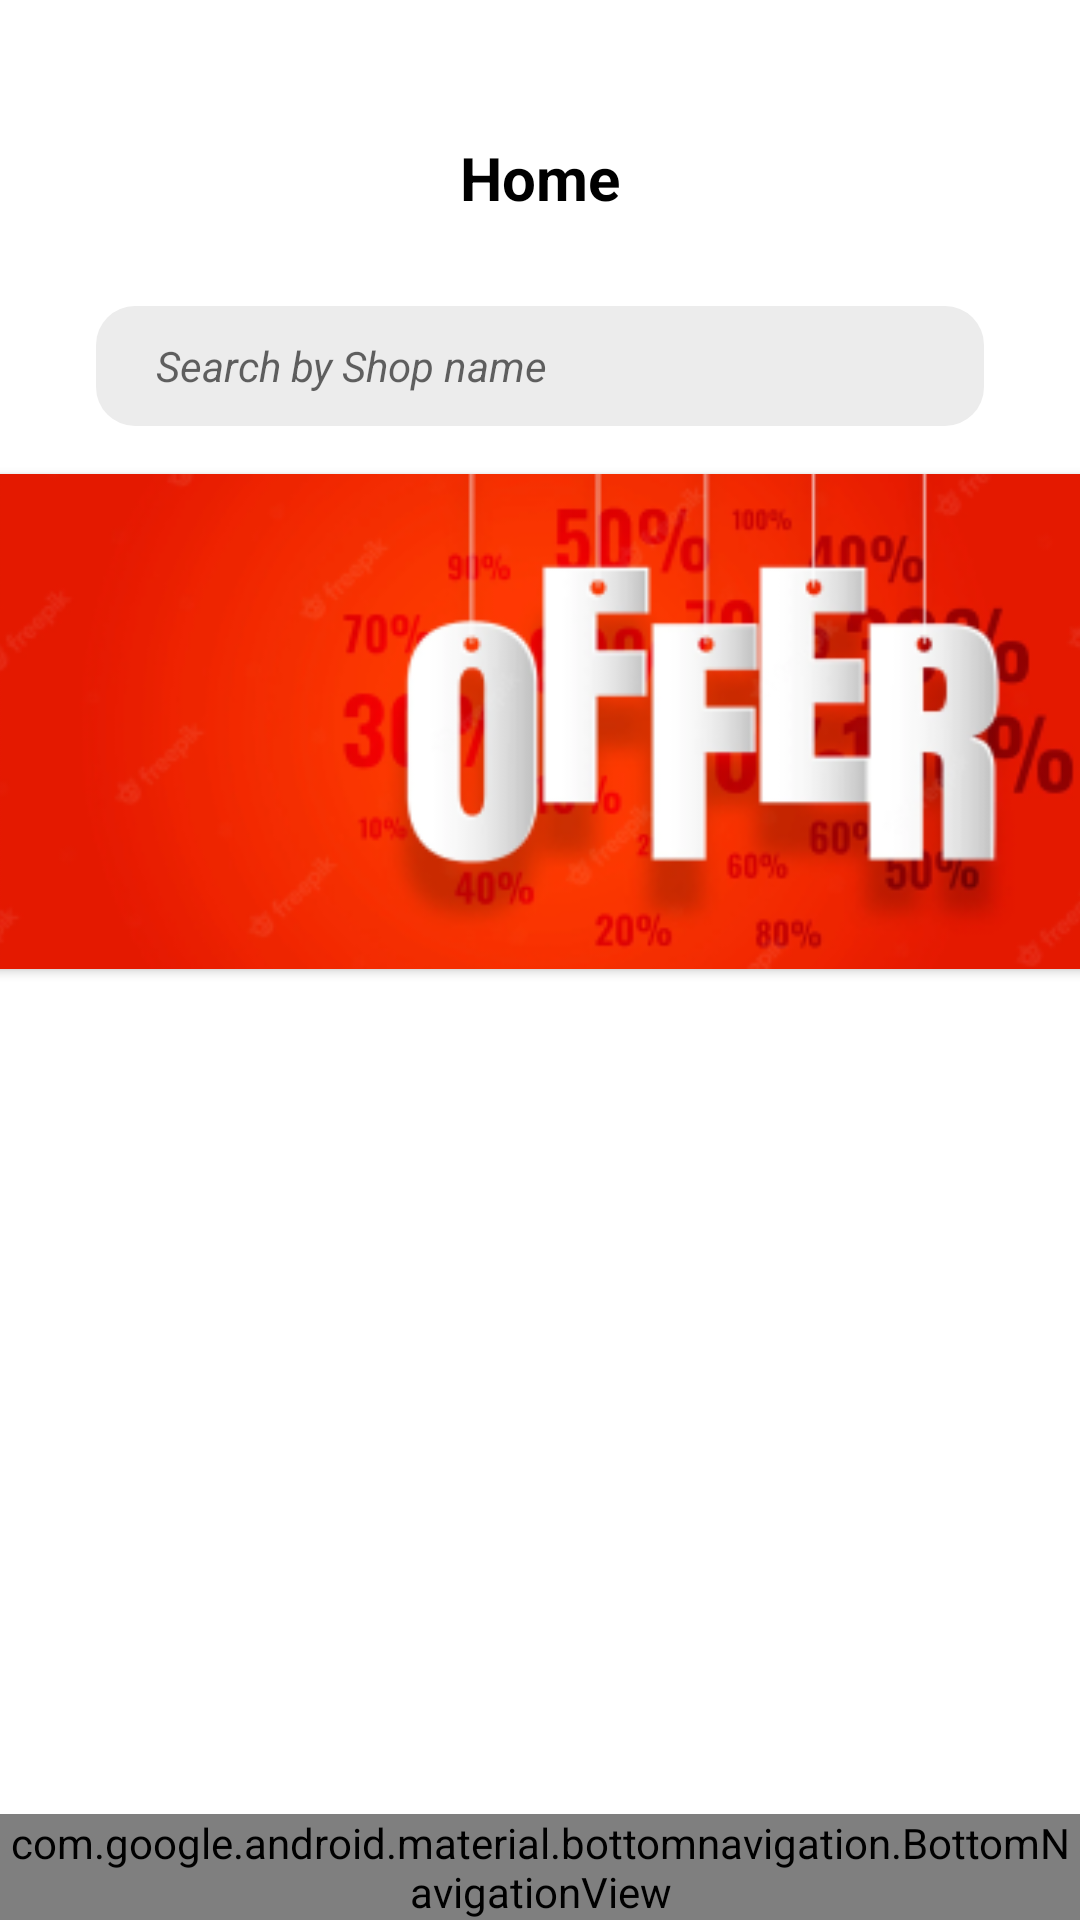

Layout XML and referenced resources for this Android screen:
<!-- AndroidManifest.xml: application theme Theme.OfferApplication -->
<!-- res/layout/activity_home.xml -->
<?xml version="1.0" encoding="utf-8"?>
<androidx.constraintlayout.widget.ConstraintLayout xmlns:android="http://schemas.android.com/apk/res/android"
    xmlns:app="http://schemas.android.com/apk/res-auto"
    xmlns:tools="http://schemas.android.com/tools"
    android:layout_width="match_parent"
    android:layout_height="match_parent"
    tools:context=".HomeActivity">

    <androidx.appcompat.widget.Toolbar
        android:id="@+id/toolbar"
        android:layout_width="409dp"
        android:layout_height="86dp"
        app:layout_constraintEnd_toEndOf="parent"
        app:layout_constraintHorizontal_bias="1.0"
        app:layout_constraintStart_toStartOf="parent"
        app:layout_constraintTop_toTopOf="parent">

    </androidx.appcompat.widget.Toolbar>

    <TextView
        android:id="@+id/editAccountTV"
        android:layout_width="wrap_content"
        android:layout_height="wrap_content"
        android:layout_marginTop="32dp"
        android:text="Home"
        android:textColor="#000000"
        android:textSize="20sp"
        android:textStyle="bold"
        app:layout_constraintBottom_toBottomOf="@+id/toolbar"
        app:layout_constraintEnd_toEndOf="@+id/toolbar"
        app:layout_constraintStart_toStartOf="parent"
        app:layout_constraintTop_toTopOf="parent" />

    <EditText
        android:id="@+id/editTextTextPersonName"
        android:layout_width="0dp"
        android:layout_height="40dp"
        android:layout_marginStart="32dp"
        android:layout_marginTop="16dp"
        android:layout_marginEnd="32dp"
        android:background="@drawable/search_background"
        android:drawableStart="@drawable/search"
        android:drawablePadding="10sp"
        android:ems="10"
        android:hint="Search by Shop name"
        android:inputType="textPersonName"
        android:paddingStart="20sp"
        android:textSize="14sp"
        android:textStyle="italic"
        app:layout_constraintEnd_toEndOf="parent"
        app:layout_constraintHorizontal_bias="0.0"
        app:layout_constraintStart_toStartOf="parent"
        app:layout_constraintTop_toBottomOf="@+id/toolbar" />

    <androidx.cardview.widget.CardView
        android:id="@+id/cardView"
        android:layout_width="408dp"
        android:layout_height="165dp"
        android:layout_marginTop="16dp"
        app:layout_constraintEnd_toEndOf="parent"
        app:layout_constraintStart_toStartOf="parent"
        app:layout_constraintTop_toBottomOf="@+id/editTextTextPersonName">

        <LinearLayout
            android:layout_width="match_parent"
            android:layout_height="wrap_content">
            <ImageView
                android:id="@+id/imageView4"
                android:layout_width="match_parent"
                android:layout_height="match_parent"
                app:srcCompat="@drawable/background_offer_image" />
        </LinearLayout>

    </androidx.cardview.widget.CardView>

    <androidx.recyclerview.widget.RecyclerView
        android:id="@+id/rv_contest_by_category"
        android:layout_width="match_parent"
        android:layout_height="0dp"
        android:layout_marginTop="16dp"
        android:orientation="vertical"
        app:layout_constraintBottom_toTopOf="@+id/bottom_nav_view"
        app:layout_constraintEnd_toEndOf="parent"
        app:layout_constraintStart_toStartOf="parent"
        app:layout_constraintTop_toBottomOf="@+id/cardView"
        tools:listitem="@layout/home_list_item" />

    <com.google.android.material.bottomnavigation.BottomNavigationView
        android:id="@+id/bottom_nav_view"
        android:layout_width="match_parent"
        android:layout_height="wrap_content"
        android:background="#ffffff"
        app:itemIconSize="35dp"
        app:itemIconTint="#838282"
        app:labelVisibilityMode="labeled"
        app:layout_constraintBottom_toBottomOf="parent"
        app:layout_constraintEnd_toEndOf="parent"
        app:layout_constraintHorizontal_bias="0.0"
        app:layout_constraintStart_toStartOf="parent"
        app:menu="@menu/bottom_menu"/>

</androidx.constraintlayout.widget.ConstraintLayout>
<!-- res/layout/home_list_item.xml (included above) -->
<?xml version="1.0" encoding="utf-8"?>
<androidx.constraintlayout.widget.ConstraintLayout xmlns:android="http://schemas.android.com/apk/res/android"
    xmlns:app="http://schemas.android.com/apk/res-auto"
    android:layout_width="match_parent"
    android:layout_height="wrap_content"
    android:background="#ffffff">

    <LinearLayout
        android:id="@+id/ln_layout1"
        android:layout_width="match_parent"
        android:layout_height="wrap_content"
        android:baselineAligned="false"
        android:orientation="horizontal"
        android:paddingBottom="10dp"
        app:layout_constraintBottom_toBottomOf="parent"
        app:layout_constraintEnd_toEndOf="parent"
        app:layout_constraintHorizontal_bias="0.5"
        app:layout_constraintStart_toStartOf="parent"
        app:layout_constraintTop_toTopOf="parent">

        <RelativeLayout
            android:id="@+id/lay_image"
            android:layout_width="match_parent"
            android:layout_height="120dp"
            android:layout_marginStart="16dp"
            android:layout_marginEnd="16dp"
            android:layout_weight="0.90"
            android:background="@drawable/profile_bg">

            <ImageView
                android:id="@+id/img_profile"
                android:layout_width="match_parent"
                android:layout_height="match_parent"
                android:layout_alignParentStart="true"
                android:layout_alignParentLeft="true"
                android:layout_alignParentTop="true"
                android:layout_alignParentEnd="true"
                android:layout_alignParentRight="true"
                android:layout_marginStart="3dp"
                android:layout_marginLeft="3dp"
                android:layout_marginTop="3dp"
                android:layout_marginEnd="3dp"
                android:layout_marginRight="3dp"
                android:layout_marginBottom="20dp"
                android:clickable="true"
                android:scaleType="centerCrop"
                app:srcCompat="@drawable/image_10" />

            <TextView
                android:id="@+id/tv_promotion"
                android:layout_width="match_parent"
                android:layout_height="wrap_content"
                android:layout_alignParentStart="true"
                android:layout_alignParentEnd="true"
                android:layout_alignParentBottom="true"
                android:layout_marginStart="3dp"
                android:layout_marginLeft="3dp"
                android:layout_marginTop="3dp"
                android:layout_marginEnd="3dp"
                android:layout_marginRight="3dp"
                android:fontFamily="@font/bebas_neue_regular"
                android:gravity="center"
                android:text="Pizza Hut By 1 get 1 free.  Click for more details.."
                android:textAllCaps="true"
                android:textColor="#000000"
                android:textSize="15sp"
                app:layout_constraintTop_toBottomOf="@+id/img_profile" />

        </RelativeLayout>

    </LinearLayout>
</androidx.constraintlayout.widget.ConstraintLayout>
<!-- resources referenced by this layout -->
<resources>
  <!-- drawable background_offer_image: png bitmap (drawable-v24, 57322 bytes) -->
  <!-- drawable image_10: png bitmap (drawable-v24, 101903 bytes) -->
  <!-- drawable profile_bg (drawable) -->
  <?xml version="1.0" encoding="utf-8"?>
  <shape xmlns:android="http://schemas.android.com/apk/res/android"
      android:shape="rectangle">
      <stroke android:color="#53534d"
          android:width="1sp"
          />
  
  
  </shape>
  <!-- drawable search_background (drawable) -->
  <?xml version="1.0" encoding="utf-8"?>
  <selector xmlns:android="http://schemas.android.com/apk/res/android">
      <item>
          <shape android:shape = "rectangle">
              <solid android:color = "#Ececec"/>
              <corners android:radius = "13sp"/>
          </shape>
      </item>
  </selector>
  <style name="Theme.OfferApplication" parent="Theme.MaterialComponents.DayNight.NoActionBar">
  
               
          <item name="colorPrimary">@color/purple_500</item>
          <item name="colorPrimaryVariant">@color/purple_700</item>
          <item name="colorOnPrimary">@color/white</item>
          
          <item name="colorSecondary">@color/teal_200</item>
          <item name="colorSecondaryVariant">@color/teal_700</item>
          <item name="colorOnSecondary">@color/black</item>
          
          <item name="android:statusBarColor" tools:targetApi="l">?attr/colorPrimaryVariant</item>
          
      </style>
  <!-- not gathered from this repository: default colours our renderer supplied (Android Studio template values) -->
  <color name="purple_500">#FF6200EE</color>
  <color name="purple_700">#FF3700B3</color>
  <color name="teal_200">#FF03DAC5</color>
  <color name="teal_700">#FF018786</color>
  <color name="black">#FF000000</color>
  <color name="white">#FFFFFFFF</color>
</resources>
